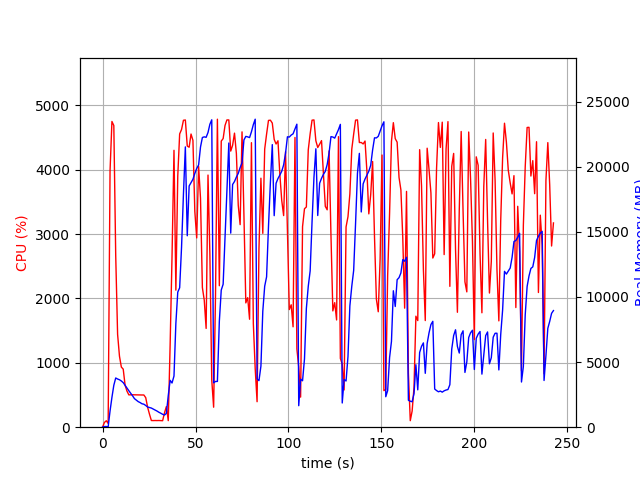

The data file committed next to this chart (first rows):
elapsed_time, nproc, cpu, mem_real, mem_virtual
3.4332275390625e-05, 1, 0.0, 9.043, 3186
1.007, 1, 73.5, 51.8, 648.4
2.014, 1, 100.2, 51.8, 648.4
3.021, 1, 58.6, 28.62, 136.4
4.031, 1, 3981, 1241, 5271
5.051, 1, 4751, 2294, 6369
6.063, 1, 4688, 3218, 7361
7.083, 1, 2667, 3778, 8021
8.094, 1, 1444, 3699, 8021
9.104, 1, 1103, 3642, 8021
10.11, 1, 934.4, 3548, 8021
11.12, 1, 902.4, 3422, 8021
12.13, 1, 652.0, 3211, 8021
13.14, 1, 560.3, 3005, 8021
14.14, 1, 502.5, 2799, 8021
15.15, 1, 503.8, 2603, 8077
16.16, 1, 503.9, 2407, 8077
17.17, 1, 502.9, 2192, 8077
18.18, 1, 501.9, 2074, 8077
19.19, 1, 502.2, 1963, 8077
20.19, 1, 501.2, 1892, 8077
21.2, 1, 500.6, 1799, 8077
22.21, 1, 500.7, 1767, 8077
23.22, 1, 459.2, 1667, 8077
24.24, 1, 310.7, 1550, 8077
25.25, 1, 202.0, 1512, 8077
26.25, 1, 104.0, 1470, 8077
27.27, 1, 102.9, 1394, 8077
28.28, 1, 103.9, 1321, 8077
29.29, 1, 103.0, 1239, 8077
30.3, 1, 104.0, 1148, 8077
31.31, 1, 103.0, 1074, 8077
32.31, 1, 101.0, 989.4, 8077
33.33, 1, 223.6, 931.9, 8103
34.34, 1, 320.8, 1062, 9823
35.35, 1, 101.9, 2433, 20371
36.36, 1, 1286, 3598, 20371
37.37, 1, 2651, 3393, 20371
38.43, 1, 4303, 3928, 20371
39.43, 1, 2130, 7961, 27587
40.45, 1, 3901, 10371, 27707
41.47, 1, 4557, 10704, 27707
42.49, 1, 4626, 13821, 35983
43.51, 1, 4769, 17905, 46239
44.54, 1, 4774, 21519, 46259
45.56, 1, 4369, 14697, 46259
46.57, 1, 4351, 18518, 46259
47.59, 1, 4556, 18776, 46259
48.61, 1, 4457, 19033, 46259
49.63, 1, 3354, 19478, 46259
50.65, 1, 2941, 19864, 46283
51.67, 1, 4052, 20134, 46363
52.68, 1, 3559, 21508, 46459
53.7, 1, 2170, 22242, 46571
54.7, 1, 1974, 22290, 46571
55.71, 1, 1535, 22255, 46571
56.72, 1, 3918, 22624, 46571
57.73, 1, 2685, 23256, 46571
58.74, 1, 733.5, 23599, 46571
59.75, 1, 310.7, 3405, 46571
... 180 more rows
